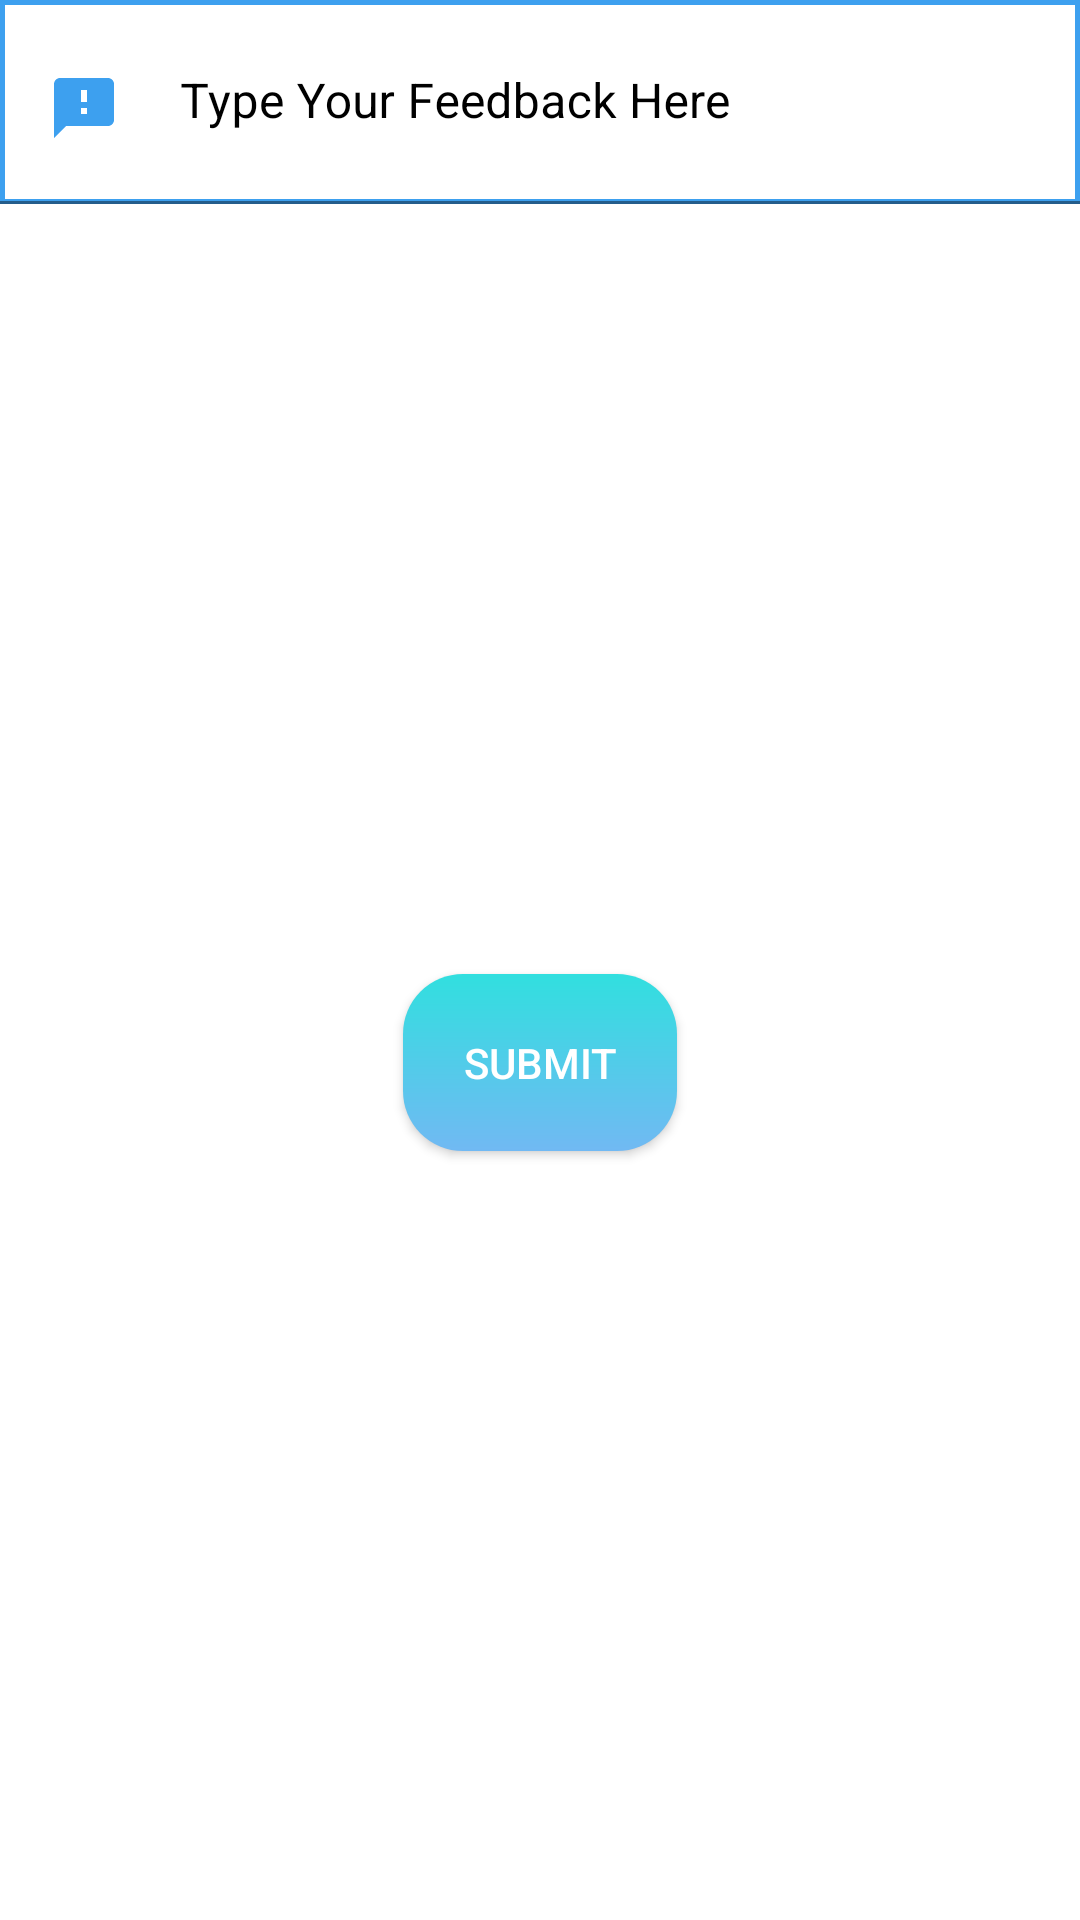

Layout XML and referenced resources for this Android screen:
<!-- AndroidManifest.xml: application theme Theme.QuoNote -->
<!-- res/layout/dialog_feedback.xml -->
<?xml version="1.0" encoding="utf-8"?>
<androidx.constraintlayout.widget.ConstraintLayout xmlns:android="http://schemas.android.com/apk/res/android"
    android:layout_width="match_parent"
    android:layout_height="wrap_content"
    android:background="@color/white"
    xmlns:app="http://schemas.android.com/apk/res-auto">
    <com.google.android.material.textfield.TextInputLayout
        android:id="@+id/Feedbacklayout"
        style="@style/ThemeOverlay.Material3.AutoCompleteTextView.OutlinedBox"
        android:layout_width="match_parent"
        android:layout_height="wrap_content"
        android:background="@drawable/button_background2"
        android:hint="Type Your Feedback Here"
        android:textColorHint="@color/black"
        app:boxStrokeColor="@color/color1"
        app:hintTextColor="@color/color1"
        app:layout_constraintEnd_toEndOf="parent"
        app:layout_constraintStart_toStartOf="parent"
        app:layout_constraintTop_toTopOf="parent">

        <com.google.android.material.textfield.TextInputEditText
            android:id="@+id/ETFeedback"
            android:layout_width="match_parent"
            android:layout_height="wrap_content"
            android:background="@drawable/button_background2"
            android:drawableStart="@drawable/ic_baseline_feedback_24"
            android:drawablePadding="20dp"
            android:inputType="textCapWords"
            android:paddingBottom="20dp"
            android:textColor="@color/black" />

    </com.google.android.material.textfield.TextInputLayout>

    <androidx.appcompat.widget.AppCompatButton
        android:id="@+id/submitButton"
        android:layout_width="wrap_content"
        android:layout_height="wrap_content"
        android:layout_margin="24dp"
        android:text="Submit"
        android:textColor="@color/white"
        android:padding="20dp"
        android:background="@drawable/button_sign"
        app:layout_constraintBottom_toBottomOf="parent"
        app:layout_constraintEnd_toEndOf="parent"
        app:layout_constraintStart_toStartOf="parent"
        app:layout_constraintTop_toBottomOf="@+id/Feedbacklayout" />
</androidx.constraintlayout.widget.ConstraintLayout>
<!-- resources referenced by this layout -->
<resources>
  <color name="black">#FF000000</color>
  <color name="color1">#3DA0EF</color>
  <color name="white">#FFFFFFFF</color>
  <!-- drawable button_background2 (drawable-v24) -->
  <?xml version="1.0" encoding="utf-8"?>
  <shape xmlns:android="http://schemas.android.com/apk/res/android"
      android:shape="rectangle">
      <solid
          android:color="#1EFFFFFF"/>
      <stroke
          android:width="1.6dp"
          android:color="@color/color1"/>
  
  
  </shape>
  <!-- drawable button_sign (drawable-v24) -->
  <?xml version="1.0" encoding="utf-8"?>
  <shape xmlns:android="http://schemas.android.com/apk/res/android"
      android:shape="rectangle"
      >
      <gradient
          android:startColor="#71B9F3"
          android:type="linear"
          android:endColor="#31DFDF"
          android:angle="90"
          />
      <corners
          android:radius="20dp"/>
  
  
  </shape>
  <!-- drawable ic_baseline_feedback_24 (drawable-v24) -->
  <vector android:height="24dp" android:tint="@color/color1"
      android:viewportHeight="24" android:viewportWidth="24"
      android:width="24dp" xmlns:android="http://schemas.android.com/apk/res/android">
      <path android:fillColor="@android:color/white" android:pathData="M20,2L4,2c-1.1,0 -1.99,0.9 -1.99,2L2,22l4,-4h14c1.1,0 2,-0.9 2,-2L22,4c0,-1.1 -0.9,-2 -2,-2zM13,14h-2v-2h2v2zM13,10h-2L11,6h2v4z"/>
  </vector>
  <style name="Theme.QuoNote" parent="Theme.MaterialComponents.DayNight.DarkActionBar">
          
          <item name="colorPrimary">@color/color4</item>
          <item name="colorPrimaryVariant">@color/color2</item>
          <item name="colorOnPrimary">@color/white</item>
          
          <item name="colorSecondary">@color/color4</item>
          <item name="colorSecondaryVariant">@color/teal_700</item>
          <item name="colorOnSecondary">@color/black</item>
          
          <item name="android:statusBarColor">?attr/colorPrimaryVariant</item>
          
      </style>
  <color name="color4">#0098FF</color>
  <color name="color2">#D77EF8F4</color>
  <color name="teal_700">#FF018786</color>
</resources>
